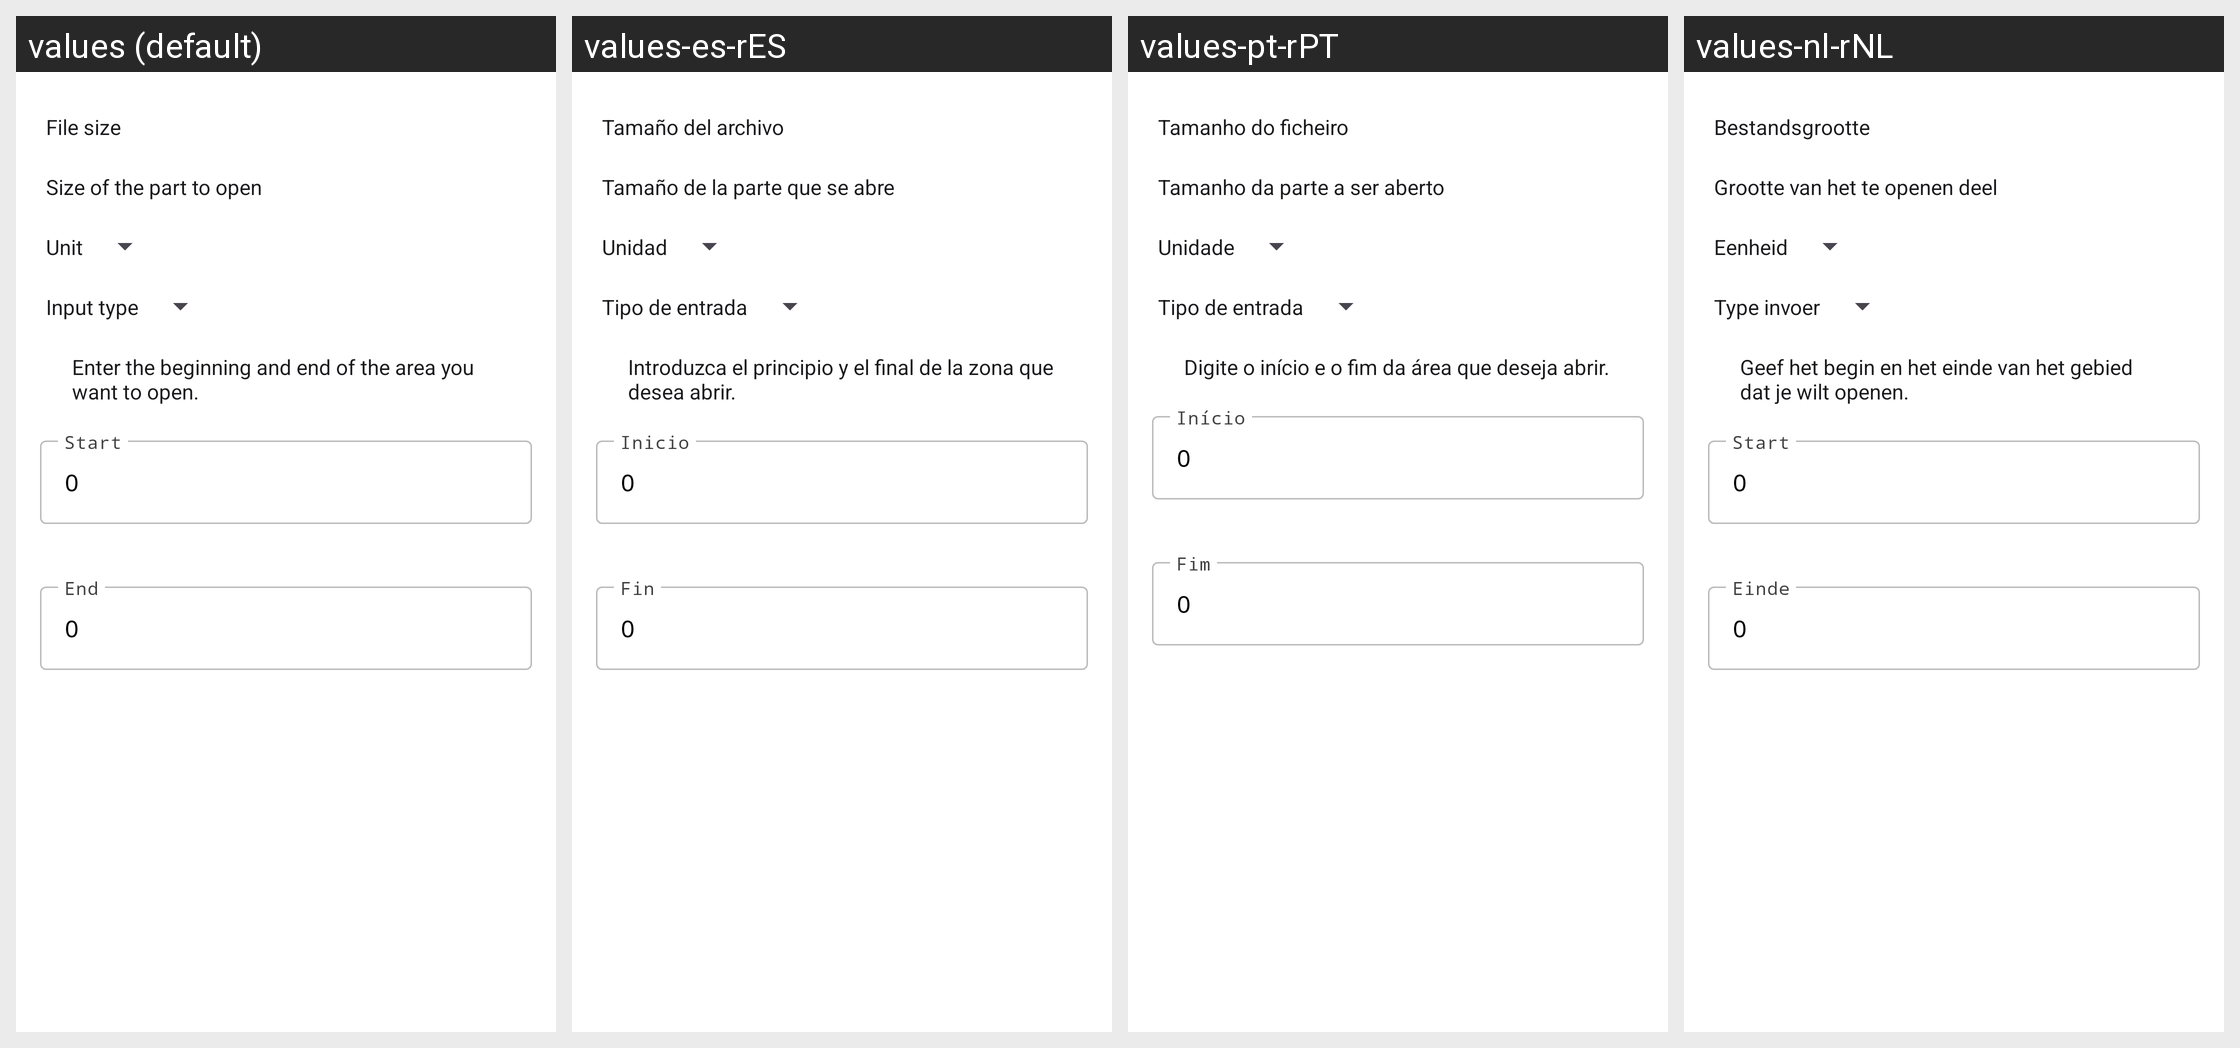

Locale-by-locale string values for the Android screen shown in this grid:
Android screen res/layout/activity_partial_open.xml rendered under 4 locales, left to right: values (default), values-es-rES, values-pt-rPT, values-nl-rNL. Device: Nexus 5 (rendered at 1080×1920; each locale shown at half size, 540×960, under a caption strip naming it); theme AppTheme.Material3.
Other locales in the repository, not shown: values-ar, values-de-rDE, values-fr-rFR, values-hi, values-hu-rHU, values-in, values-it-rIT, values-iw, values-ja-rJP, values-nb-rNO, values-pt-rBR, values-ru-rRU, values-tr-rTR, values-vi-rVN, values-zh-rCN.
Strings drawn on this screen, with the default value and each locale's value (text and hints the layout hard-codes, and strings that could not be matched under every locale, appear in the picture but are not listed):

file_size
  values: File size
  values-es-rES: Tamaño del archivo
  values-pt-rPT: Tamanho do ficheiro
  values-nl-rNL: Bestandsgrootte

size_opening_part
  values: Size of the part to open
  values-es-rES: Tamaño de la parte que se abre
  values-pt-rPT: Tamanho da parte a ser aberto
  values-nl-rNL: Grootte van het te openen deel

unit
  values: Unit
  values-es-rES: Unidad
  values-pt-rPT: Unidade
  values-nl-rNL: Eenheid

input_type
  values: Input type
  values-es-rES: Tipo de entrada
  values-pt-rPT: Tipo de entrada
  values-nl-rNL: Type invoer

partial_file_opening_description
  values: Enter the beginning and end of the area you want to open.
  values-es-rES: Introduzca el principio y el final de la zona que desea abrir.
  values-pt-rPT: Digite o início e o fim da área que deseja abrir.
  values-nl-rNL: Geef het begin en het einde van het gebied dat je wilt openen.

start_offset
  values: Start
  values-es-rES: Inicio
  values-pt-rPT: Início
  values-nl-rNL: Start

zero
  values: 0
  values-es-rES: 0  [not translated; the default value is used]
  values-pt-rPT: 0  [not translated; the default value is used]
  values-nl-rNL: 0  [not translated; the default value is used]

end_offset
  values: End
  values-es-rES: Fin
  values-pt-rPT: Fim
  values-nl-rNL: Einde
